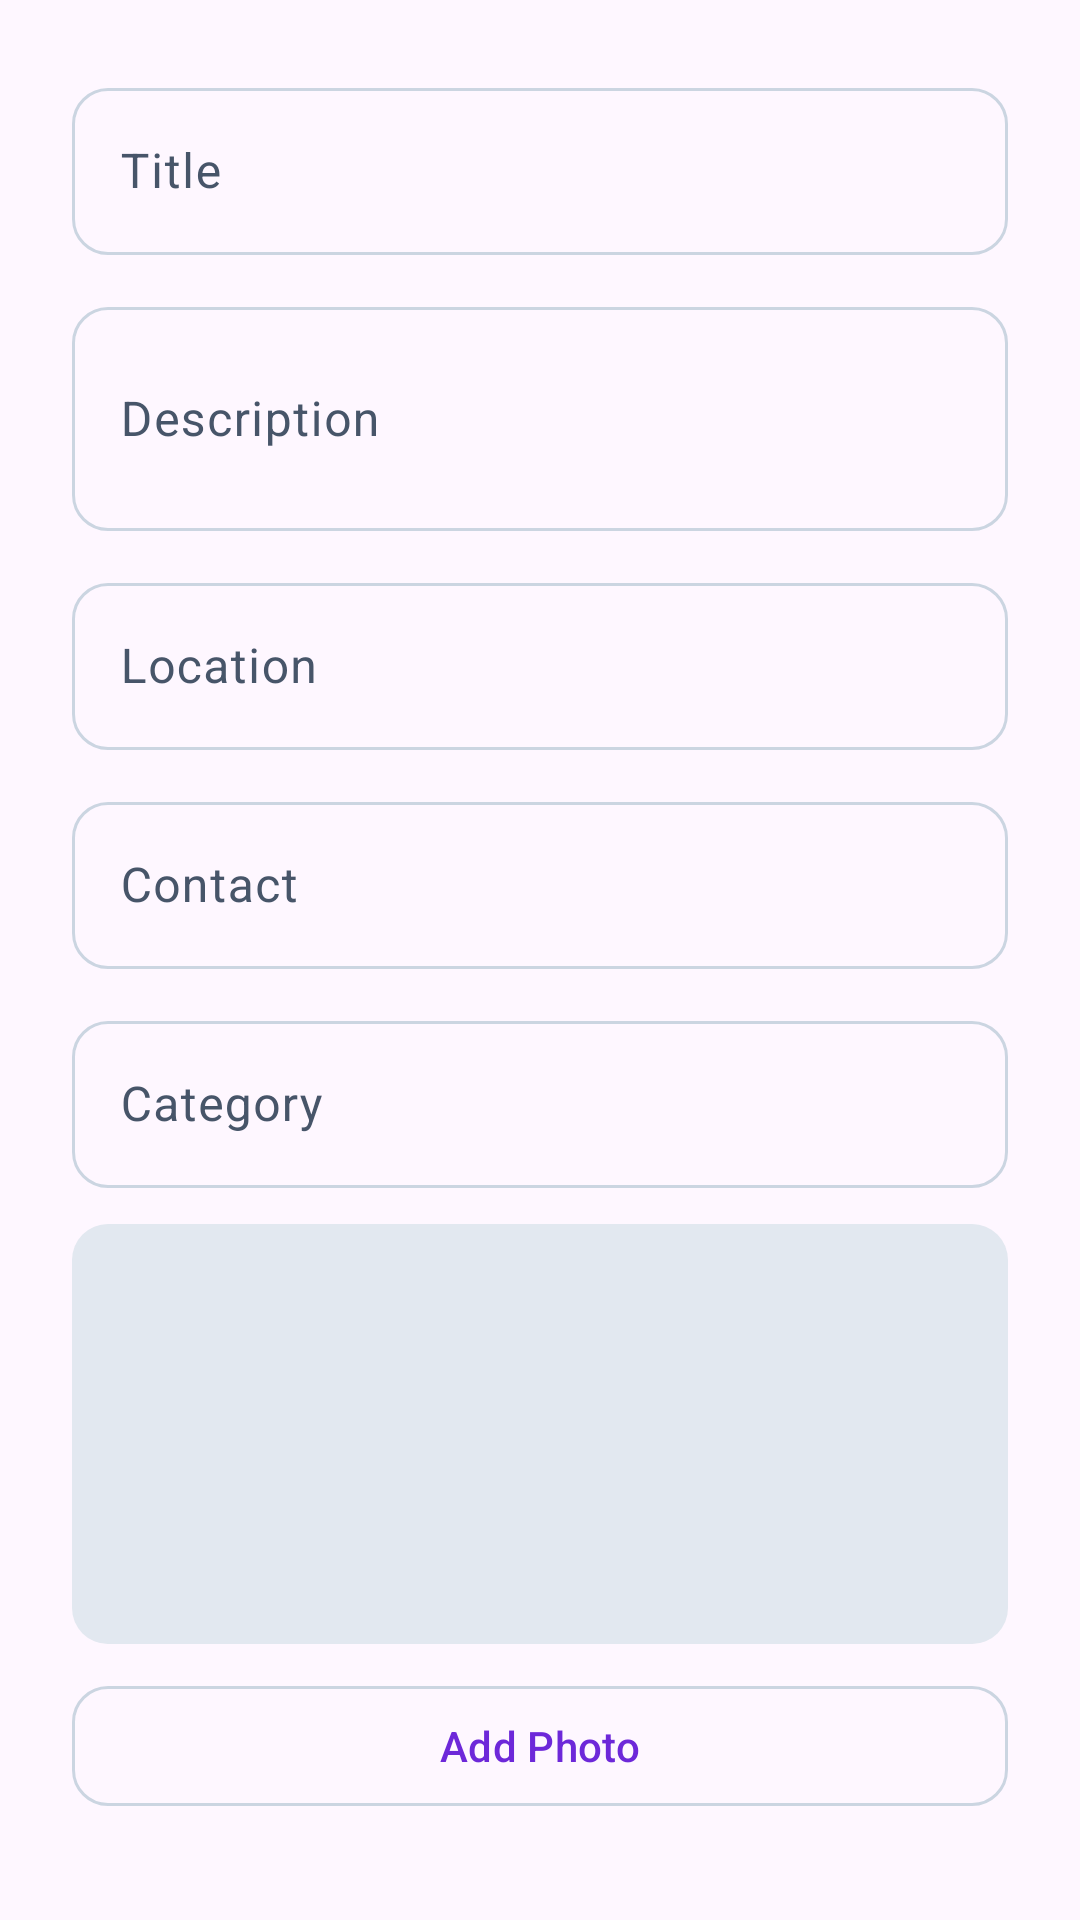

Reconstruct the res/layout file that produces this screen, plus the resources it refers to.
<!-- AndroidManifest.xml: application theme Theme.CampusServiceApp -->
<!-- res/layout/dialog_create_lost_item.xml -->
<?xml version="1.0" encoding="utf-8"?>
<LinearLayout xmlns:android="http://schemas.android.com/apk/res/android"
    android:layout_width="match_parent"
    android:layout_height="wrap_content"
    android:orientation="vertical"
    android:padding="24dp">

    <com.google.android.material.textfield.TextInputLayout
        style="@style/InputStyle"
        android:layout_width="match_parent"
        android:layout_height="wrap_content"
        android:hint="@string/listing_title">

        <com.google.android.material.textfield.TextInputEditText
            android:id="@+id/etTitle"
            android:layout_width="match_parent"
            android:layout_height="wrap_content"
            android:inputType="text" />
    </com.google.android.material.textfield.TextInputLayout>

    <com.google.android.material.textfield.TextInputLayout
        style="@style/InputStyle"
        android:layout_width="match_parent"
        android:layout_height="wrap_content"
        android:layout_marginTop="12dp"
        android:hint="@string/description">

        <com.google.android.material.textfield.TextInputEditText
            android:id="@+id/etDescription"
            android:layout_width="match_parent"
            android:layout_height="wrap_content"
            android:inputType="textMultiLine"
            android:minLines="2" />
    </com.google.android.material.textfield.TextInputLayout>

    <com.google.android.material.textfield.TextInputLayout
        style="@style/InputStyle"
        android:layout_width="match_parent"
        android:layout_height="wrap_content"
        android:layout_marginTop="12dp"
        android:hint="@string/location">

        <com.google.android.material.textfield.TextInputEditText
            android:id="@+id/etLocation"
            android:layout_width="match_parent"
            android:layout_height="wrap_content"
            android:inputType="text" />
    </com.google.android.material.textfield.TextInputLayout>

    <com.google.android.material.textfield.TextInputLayout
        style="@style/InputStyle"
        android:layout_width="match_parent"
        android:layout_height="wrap_content"
        android:layout_marginTop="12dp"
        android:hint="@string/contact">

        <com.google.android.material.textfield.TextInputEditText
            android:id="@+id/etContact"
            android:layout_width="match_parent"
            android:layout_height="wrap_content"
            android:inputType="text" />
    </com.google.android.material.textfield.TextInputLayout>

    <com.google.android.material.textfield.TextInputLayout
        style="@style/InputStyle"
        android:layout_width="match_parent"
        android:layout_height="wrap_content"
        android:layout_marginTop="12dp"
        android:hint="@string/category">

        <com.google.android.material.textfield.TextInputEditText
            android:id="@+id/etCategory"
            android:layout_width="match_parent"
            android:layout_height="wrap_content"
            android:inputType="text" />
    </com.google.android.material.textfield.TextInputLayout>

    <ImageView
        android:id="@+id/ivPreview"
        android:layout_width="match_parent"
        android:layout_height="140dp"
        android:layout_marginTop="12dp"
        android:scaleType="centerCrop"
        android:src="@drawable/placeholder_image" />

    <com.google.android.material.button.MaterialButton
        android:id="@+id/btnPickImage"
        style="@style/OutlinedButton"
        android:layout_width="match_parent"
        android:layout_height="wrap_content"
        android:layout_marginTop="10dp"
        android:text="@string/add_photo" />
</LinearLayout>
<!-- resources referenced by this layout -->
<resources>
  <!-- drawable placeholder_image (drawable) -->
  <?xml version="1.0" encoding="utf-8"?>
  <shape xmlns:android="http://schemas.android.com/apk/res/android"
      android:shape="rectangle">
      <solid android:color="@color/shimmer" />
      <corners android:radius="12dp" />
  </shape>
  <string name="add_photo">Add Photo</string>
  <string name="category">Category</string>
  <string name="contact">Contact</string>
  <string name="description">Description</string>
  <string name="listing_title">Title</string>
  <string name="location">Location</string>
  <style name="InputStyle" parent="Widget.Material3.TextInputLayout.OutlinedBox">
          <item name="boxCornerRadiusTopStart">12dp</item>
          <item name="boxCornerRadiusTopEnd">12dp</item>
          <item name="boxCornerRadiusBottomStart">12dp</item>
          <item name="boxCornerRadiusBottomEnd">12dp</item>
      </style>
  <style name="OutlinedButton" parent="Widget.Material3.Button.OutlinedButton">
          <item name="cornerRadius">12dp</item>
          <item name="android:textAllCaps">false</item>
      </style>
  <style name="Theme.CampusServiceApp" parent="Base.Theme.CampusServiceApp" />
  <color name="shimmer">#FFE2E8F0</color>
  <style name="Base.Theme.CampusServiceApp" parent="Theme.Material3.Light.NoActionBar">
          <item name="colorPrimary">@color/primary</item>
          <item name="colorPrimaryDark">@color/primary_dark</item>
          <item name="colorOnPrimary">@color/on_primary</item>
          <item name="colorPrimaryContainer">@color/primary_container</item>
          <item name="colorOnPrimaryContainer">@color/on_primary_container</item>
          <item name="colorSecondary">@color/secondary</item>
          <item name="colorOnSecondary">@color/on_secondary</item>
          <item name="colorSecondaryContainer">@color/secondary_container</item>
          <item name="colorTertiary">@color/tertiary</item>
          <item name="colorTertiaryContainer">@color/tertiary_container</item>
          <item name="colorError">@color/error</item>
          <item name="colorErrorContainer">@color/error_container</item>
          <item name="colorSurface">@color/surface</item>
          <item name="colorSurfaceVariant">@color/surface_variant</item>
          <item name="colorOnSurface">@color/on_surface</item>
          <item name="colorOnSurfaceVariant">@color/on_surface_variant</item>
          <item name="colorOutline">@color/outline</item>
          <item name="android:statusBarColor">@color/status_bar</item>
          <item name="android:navigationBarColor">@color/surface</item>
      </style>
  <color name="primary">#FF6D28D9</color>
  <color name="primary_dark">#FF5B21B6</color>
  <color name="on_primary">#FFFFFFFF</color>
  <color name="primary_container">#FFF3E8FF</color>
  <color name="on_primary_container">#FF3B0764</color>
  <color name="secondary">#FF0F766E</color>
  <color name="on_secondary">#FFFFFFFF</color>
  <color name="secondary_container">#FFCCFBF1</color>
  <color name="tertiary">#FFEC4899</color>
  <color name="tertiary_container">#FFFDF2F8</color>
  <color name="error">#FFE11D48</color>
  <color name="error_container">#FFFFE4E6</color>
  <color name="surface">#FFFFFFFF</color>
  <color name="surface_variant">#FFF9FAFB</color>
  <color name="on_surface">#FF0F172A</color>
  <color name="on_surface_variant">#FF475569</color>
  <color name="outline">#FFCBD5E1</color>
  <color name="status_bar">#FFFFFFFF</color>
</resources>
